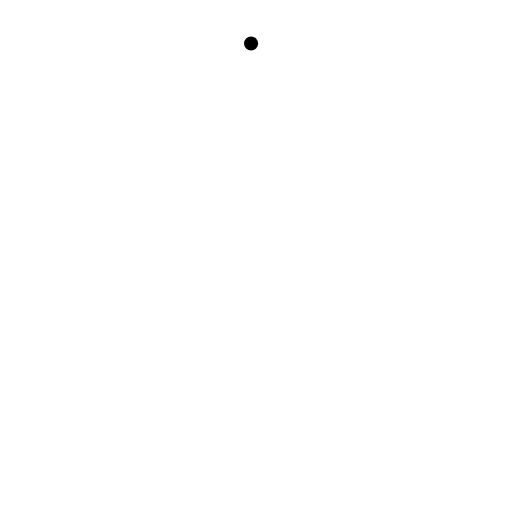
t = 0.00 s
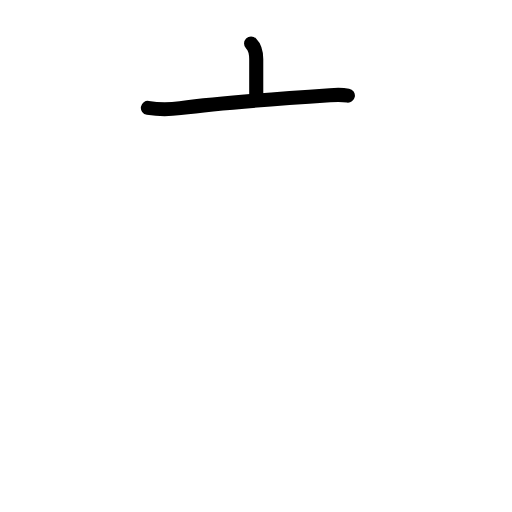
t = 1.83 s
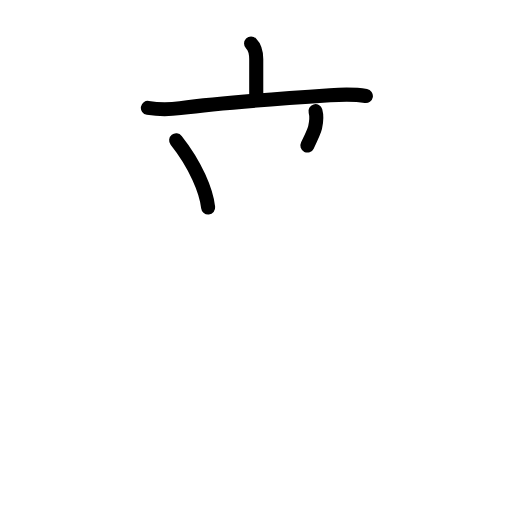
t = 3.63 s
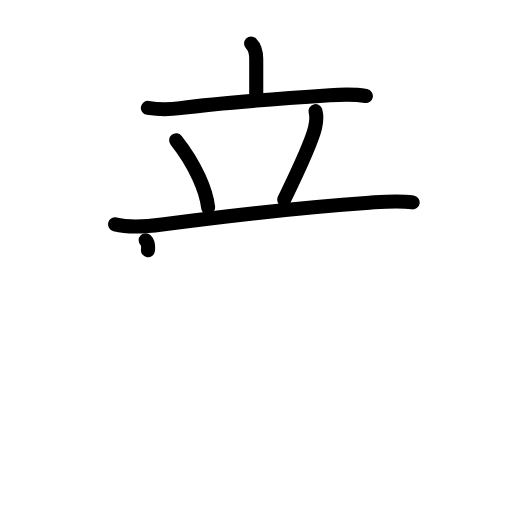
t = 5.38 s
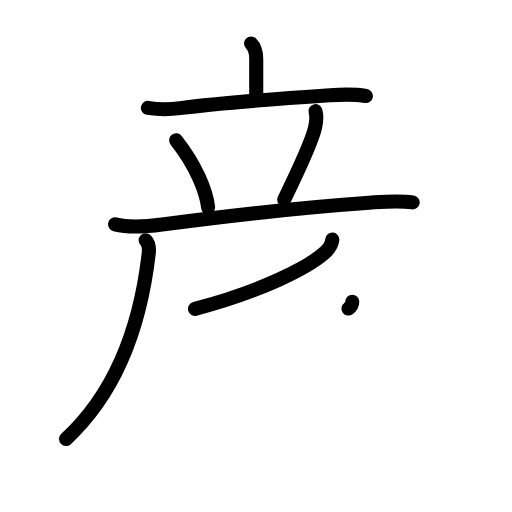
t = 7.25 s
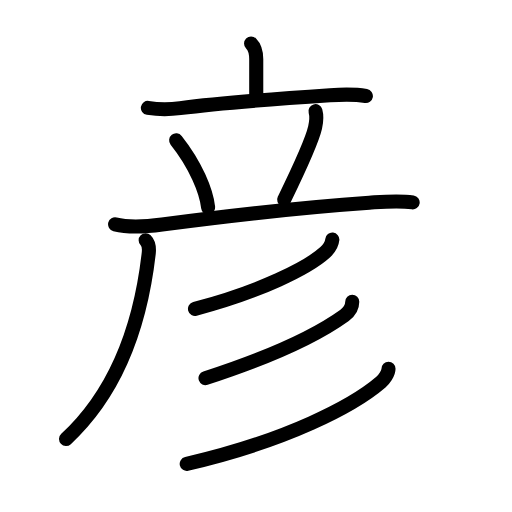
t = 9.00 s

The animated SVG that drew these frames (rendered in a browser with its animation timeline set to each time). Animation: 27 SMIL elements (animate=27); one cycle of 9.00 s.

<?xml version="1.0" encoding="UTF-8"?>
<!--
AniKanjiVG is licensed by CC-BY-SA Paul C. Sommerhoff (https://bitbucket.org/sommerhoff/anikanjivg).
AniKanjiVG uses KanjiVG which is licensed by CC-BY-SA Ulrich Apel (http://kanjivg.tagaini.net).
See also http://creativecommons.org/licenses/by-sa/3.0/
-->
<svg xmlns:kvg='http://kanjivg.tagaini.net' xmlns='http://www.w3.org/2000/svg' width='109' height='109' viewBox='0 0 109 109' style='fill:none;stroke:#000000;stroke-width:3;stroke-linecap:round;stroke-linejoin:round;' id="kvg:kanji_05f66"><g id="kvg:05f66" kvg:element="彦"><g id="kvg:05f66-g1" kvg:element="立" kvg:radical="nelson"><path id="kvg:05f66-s1" kvg:type="㇑a" d="M53.45,9.25c0.84,0.84,1.1,2.05,1.1,3.33c0,1.28,0,4.14,0,7.62"><animate attributeName="d" begin="0.0s" dur="0.5s" from="M53.45,9.25C53.45,9.25,53.45,9.25,53.45,9.25" to="M53.45,9.25c0.84,0.84,1.1,2.05,1.1,3.33" />
<animate attributeName="d" begin="0.5s" dur="0.5s" from="M53.45,9.25c0.84,0.84,1.1,2.05,1.1,3.33c0,0,0,0,0,0,0" to="M53.45,9.25c0.84,0.84,1.1,2.05,1.1,3.33c0,1.28,0,4.14,0,7.62" />
</path>
<path id="kvg:05f66-s2" kvg:type="㇐" d="M31.48,22.97c2.52,0.4,4.68,0.35,6.89,0.05c8.63-1.15,21.83-2.09,31.88-2.75c2.5-0.17,5.17-0.26,7.64,0.16"><animate attributeName="d" begin="1.0s" dur="0.3333333333333333s" from="M31.48,22.97C31.48,22.97,31.48,22.97,31.48,22.97" to="M31.48,22.97c2.52,0.4,4.68,0.35,6.89,0.05" />
<animate attributeName="d" begin="1.3333333333333333s" dur="0.3333333333333333s" from="M31.48,22.97c2.52,0.4,4.68,0.35,6.89,0.05c0,0,0,0,0,0,0" to="M31.48,22.97c2.52,0.4,4.68,0.35,6.89,0.05c8.63-1.15,21.83-2.09,31.88-2.75" />
<animate attributeName="d" begin="1.6666666666666665s" dur="0.3333333333333333s" from="M31.48,22.97c2.52,0.4,4.68,0.35,6.89,0.05c8.63-1.15,21.83-2.09,31.88-2.75c0,0,0,0,0,0,0" to="M31.48,22.97c2.52,0.4,4.68,0.35,6.89,0.05c8.63-1.15,21.83-2.09,31.88-2.75c2.5-0.17,5.17-0.26,7.64,0.16" />
<animate attributeName="d" begin="0s" dur="1.0s" from="M-100,-100" to="M-100,-100" />
</path>
<path id="kvg:05f66-s3" kvg:type="㇔" d="M37.5,29.88c4.16,5.24,6.43,10.83,6.81,14.29"><animate attributeName="d" begin="2.0s" dur="1.0s" from="M37.5,29.88C37.5,29.88,37.5,29.88,37.5,29.88" to="M37.5,29.88c4.16,5.24,6.43,10.83,6.81,14.29" />
<animate attributeName="d" begin="0s" dur="2.0s" from="M-100,-100" to="M-100,-100" />
</path>
<path id="kvg:05f66-s4" kvg:type="㇒" d="M67.16,23.67c0.34,1.2,0.21,2.2-0.08,3.48c-0.82,3.55-5.24,12.59-6.58,15.34"><animate attributeName="d" begin="3.0s" dur="0.5s" from="M67.16,23.67C67.16,23.67,67.16,23.67,67.16,23.67" to="M67.16,23.67c0.34,1.2,0.21,2.2-0.08,3.48" />
<animate attributeName="d" begin="3.5s" dur="0.5s" from="M67.16,23.67c0.34,1.2,0.21,2.2-0.08,3.48c0,0,0,0,0,0,0" to="M67.16,23.67c0.34,1.2,0.21,2.2-0.08,3.48c-0.82,3.55-5.24,12.59-6.58,15.34" />
<animate attributeName="d" begin="0s" dur="3.0s" from="M-100,-100" to="M-100,-100" />
</path>
<g id="kvg:05f66-g2" kvg:element="厂" kvg:part="1"><path id="kvg:05f66-s5" kvg:type="㇐" d="M24.5,47.75c3.08,0.77,6.9,0.45,10.01,0.04c13.61-1.79,31.33-3.76,44.12-4.64c3.08-0.21,6.15-0.52,9.22-0.06"><animate attributeName="d" begin="4.0s" dur="0.3333333333333333s" from="M24.5,47.75C24.5,47.75,24.5,47.75,24.5,47.75" to="M24.5,47.75c3.08,0.77,6.9,0.45,10.01,0.04" />
<animate attributeName="d" begin="4.333333333333333s" dur="0.3333333333333333s" from="M24.5,47.75c3.08,0.77,6.9,0.45,10.01,0.04c0,0,0,0,0,0,0" to="M24.5,47.75c3.08,0.77,6.9,0.45,10.01,0.04c13.61-1.79,31.33-3.76,44.12-4.64" />
<animate attributeName="d" begin="4.666666666666667s" dur="0.3333333333333333s" from="M24.5,47.75c3.08,0.77,6.9,0.45,10.01,0.04c13.61-1.79,31.33-3.76,44.12-4.64c0,0,0,0,0,0,0" to="M24.5,47.75c3.08,0.77,6.9,0.45,10.01,0.04c13.61-1.79,31.33-3.76,44.12-4.64c3.08-0.21,6.15-0.52,9.22-0.06" />
<animate attributeName="d" begin="0s" dur="4.0s" from="M-100,-100" to="M-100,-100" />
</path>
</g>
</g>
<g id="kvg:05f66-g3" kvg:element="厂" kvg:part="2"><path id="kvg:05f66-s6" kvg:type="㇒" d="M31.01,51.14c0.67,0.67,0.78,1.7,0.65,2.84c-1.54,13.39-6.04,28.77-17.6,39.48"><animate attributeName="d" begin="5.0s" dur="0.5s" from="M31.01,51.14C31.01,51.14,31.01,51.14,31.01,51.14" to="M31.01,51.14c0.67,0.67,0.78,1.7,0.65,2.84" />
<animate attributeName="d" begin="5.5s" dur="0.5s" from="M31.01,51.14c0.67,0.67,0.78,1.7,0.65,2.84c0,0,0,0,0,0,0" to="M31.01,51.14c0.67,0.67,0.78,1.7,0.65,2.84c-1.54,13.39-6.04,28.77-17.6,39.48" />
<animate attributeName="d" begin="0s" dur="5.0s" from="M-100,-100" to="M-100,-100" />
</path>
</g>
<g id="kvg:05f66-g4" kvg:element="彡" kvg:radical="tradit"><g id="kvg:05f66-g5" kvg:element="丿"><path id="kvg:05f66-s7" kvg:type="㇒" d="M70.75,51c-0.12,1.12-0.66,1.92-1.53,2.71c-3.67,3.33-13.82,8.38-27.71,12.04"><animate attributeName="d" begin="6.0s" dur="0.5s" from="M70.75,51C70.75,51,70.75,51,70.75,51" to="M70.75,51c-0.12,1.12-0.66,1.92-1.53,2.71" />
<animate attributeName="d" begin="6.5s" dur="0.5s" from="M70.75,51c-0.12,1.12-0.66,1.92-1.53,2.71c0,0,0,0,0,0,0" to="M70.75,51c-0.12,1.12-0.66,1.92-1.53,2.71c-3.67,3.33-13.82,8.38-27.71,12.04" />
<animate attributeName="d" begin="0s" dur="6.0s" from="M-100,-100" to="M-100,-100" />
</path>
</g>
<g id="kvg:05f66-g6" kvg:element="丿"><path id="kvg:05f66-s8" kvg:type="㇒" d="M74.99,64.25c0,1-0.62,2.14-1.63,2.88C68,71,58.75,75.62,43.75,80.5"><animate attributeName="d" begin="7.0s" dur="0.5s" from="M74.99,64.25C74.99,64.25,74.99,64.25,74.99,64.25" to="M74.99,64.25c0,1-0.62,2.14-1.63,2.88" />
<animate attributeName="d" begin="7.5s" dur="0.5s" from="M74.99,64.25c0,1-0.62,2.14-1.63,2.88c0,0,0,0,0,0,0" to="M74.99,64.25c0,1-0.62,2.14-1.63,2.88C68,71,58.75,75.62,43.75,80.5" />
<animate attributeName="d" begin="0s" dur="7.0s" from="M-100,-100" to="M-100,-100" />
</path>
</g>
<g id="kvg:05f66-g7" kvg:element="丿"><path id="kvg:05f66-s9" kvg:type="㇒" d="M82.71,78.5c0,1-0.99,2.31-1.62,2.85c-5.84,5.02-19.92,12.43-41.34,17.4"><animate attributeName="d" begin="8.0s" dur="0.5s" from="M82.71,78.5C82.71,78.5,82.71,78.5,82.71,78.5" to="M82.71,78.5c0,1-0.99,2.31-1.62,2.85" />
<animate attributeName="d" begin="8.5s" dur="0.5s" from="M82.71,78.5c0,1-0.99,2.31-1.62,2.85c0,0,0,0,0,0,0" to="M82.71,78.5c0,1-0.99,2.31-1.62,2.85c-5.84,5.02-19.92,12.43-41.34,17.4" />
<animate attributeName="d" begin="0s" dur="8.0s" from="M-100,-100" to="M-100,-100" />
</path>
</g>
</g>
</g>
</svg>
